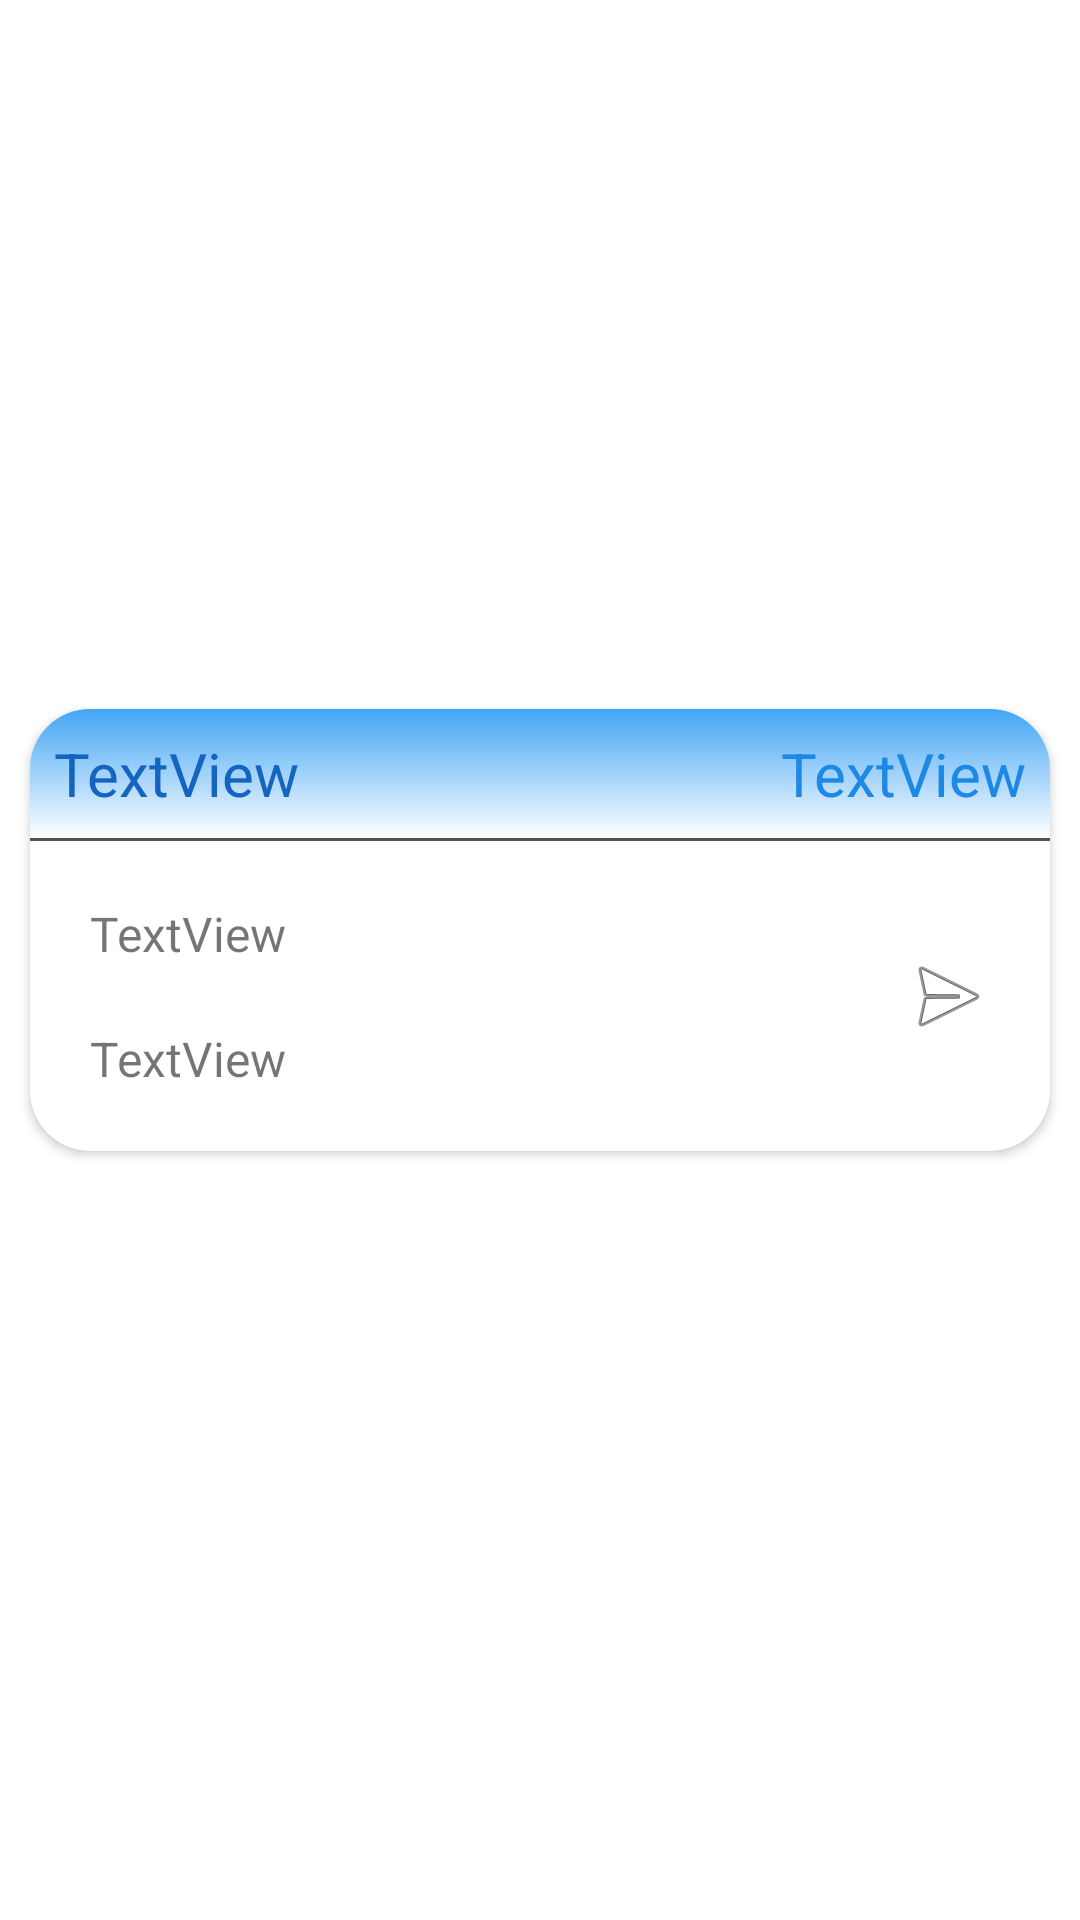

Produce the Android XML layout that renders to this screen, including the resource entries it uses.
<!-- AndroidManifest.xml: application theme Theme.SmartCity_0715 -->
<!-- res/layout/layout_library_list.xml -->
<?xml version="1.0" encoding="utf-8"?>
<androidx.constraintlayout.widget.ConstraintLayout xmlns:android="http://schemas.android.com/apk/res/android"
    xmlns:app="http://schemas.android.com/apk/res-auto"
    xmlns:tools="http://schemas.android.com/tools"
    android:layout_width="match_parent"
    android:layout_height="match_parent"
    android:layout_marginTop="20dp"
    android:layout_marginBottom="20dp">

    <androidx.cardview.widget.CardView
        android:id="@+id/park_jump"
        android:layout_width="match_parent"
        android:layout_height="wrap_content"
        android:layout_marginStart="10dp"
        android:layout_marginEnd="10dp"
        android:layout_marginBottom="20dp"
        app:cardCornerRadius="20dp"
        app:layout_constraintBottom_toBottomOf="parent"
        app:layout_constraintEnd_toEndOf="parent"
        app:layout_constraintStart_toStartOf="parent"
        app:layout_constraintTop_toTopOf="parent">

        <LinearLayout
            android:layout_width="match_parent"
            android:layout_height="wrap_content"
            android:orientation="vertical">

            <LinearLayout
                android:layout_width="match_parent"
                android:layout_height="match_parent"
                android:background="@drawable/my_card"
                android:orientation="horizontal"
                android:padding="8dp">

                <TextView
                    android:id="@+id/library_name"
                    android:layout_width="0dp"
                    android:layout_height="wrap_content"
                    android:layout_weight="2"
                    android:maxLines="1"
                    android:text="TextView"
                    android:textColor="#1565C0"
                    android:textSize="20sp" />

                <TextView
                    android:id="@+id/library_state"
                    android:layout_width="0dp"
                    android:layout_height="wrap_content"
                    android:layout_weight="1"
                    android:gravity="end"
                    android:text="TextView"
                    android:textColor="#1E88E5"
                    android:textSize="20sp" />
            </LinearLayout>

            <View
                android:id="@+id/view3"
                android:layout_width="match_parent"
                android:layout_height="1dp"
                android:background="#535252" />

            <LinearLayout
                android:layout_width="match_parent"
                android:layout_height="match_parent"
                android:orientation="horizontal">

                <LinearLayout
                    android:layout_width="0dp"
                    android:layout_height="wrap_content"
                    android:layout_weight="4"
                    android:orientation="vertical"
                    android:padding="10dp">

                    <TextView
                        android:id="@+id/library_time"
                        android:layout_width="match_parent"
                        android:layout_height="wrap_content"
                        android:layout_margin="10dp"
                        android:text="TextView"
                        android:textSize="16sp" />

                    <TextView
                        android:id="@+id/library_address"
                        android:layout_width="match_parent"
                        android:layout_height="wrap_content"
                        android:layout_margin="10dp"
                        android:text="TextView"
                        android:textSize="16sp" />
                </LinearLayout>

                <ImageView
                    android:id="@+id/imageView"
                    android:layout_width="0dp"
                    android:layout_height="wrap_content"
                    android:layout_gravity="center"
                    android:layout_weight="1"
                    android:src="@android:drawable/ic_menu_send" />
            </LinearLayout>
        </LinearLayout>
    </androidx.cardview.widget.CardView>
</androidx.constraintlayout.widget.ConstraintLayout>
<!-- resources referenced by this layout -->
<resources>
  <!-- drawable my_card (drawable) -->
  <?xml version="1.0" encoding="utf-8"?>
  <shape xmlns:android="http://schemas.android.com/apk/res/android" android:shape="rectangle">
  
      <gradient android:angle="90" android:endColor="#42A5F5"/>
  
  </shape>
  <style name="Theme.SmartCity_0715" parent="Theme.MaterialComponents.DayNight.DarkActionBar">
          
          <item name="colorPrimary">@color/teal_200</item>
          <item name="colorPrimaryVariant">@color/purple_700</item>
          <item name="colorOnPrimary">@color/white</item>
          
          <item name="colorSecondary">@color/teal_200</item>
          <item name="colorSecondaryVariant">@color/teal_700</item>
          <item name="colorOnSecondary">@color/black</item>
          
          <item name="android:statusBarColor" tools:targetApi="l">?attr/colorPrimaryVariant</item>
          
      </style>
  <color name="teal_200">#FF03DAC5</color>
  <color name="purple_700">#FF3700B3</color>
  <color name="white">#FFFFFFFF</color>
  <color name="teal_700">#FF018786</color>
  <color name="black">#FF000000</color>
</resources>
